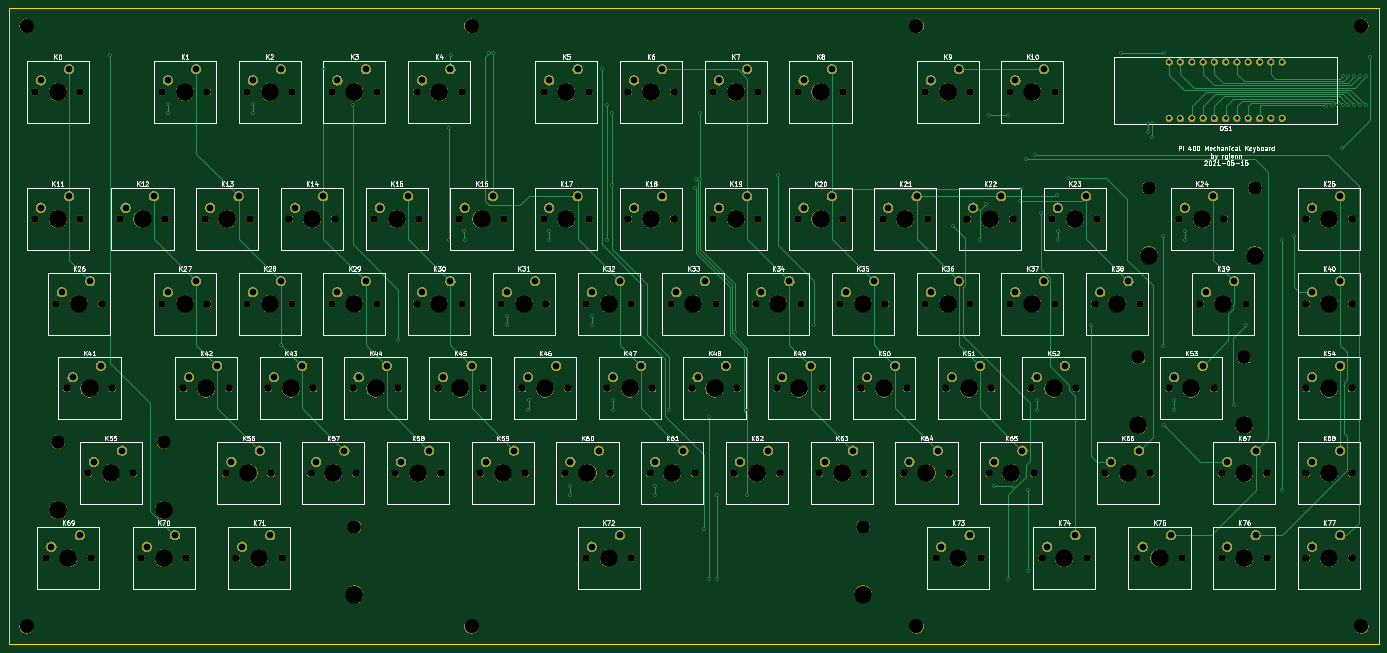
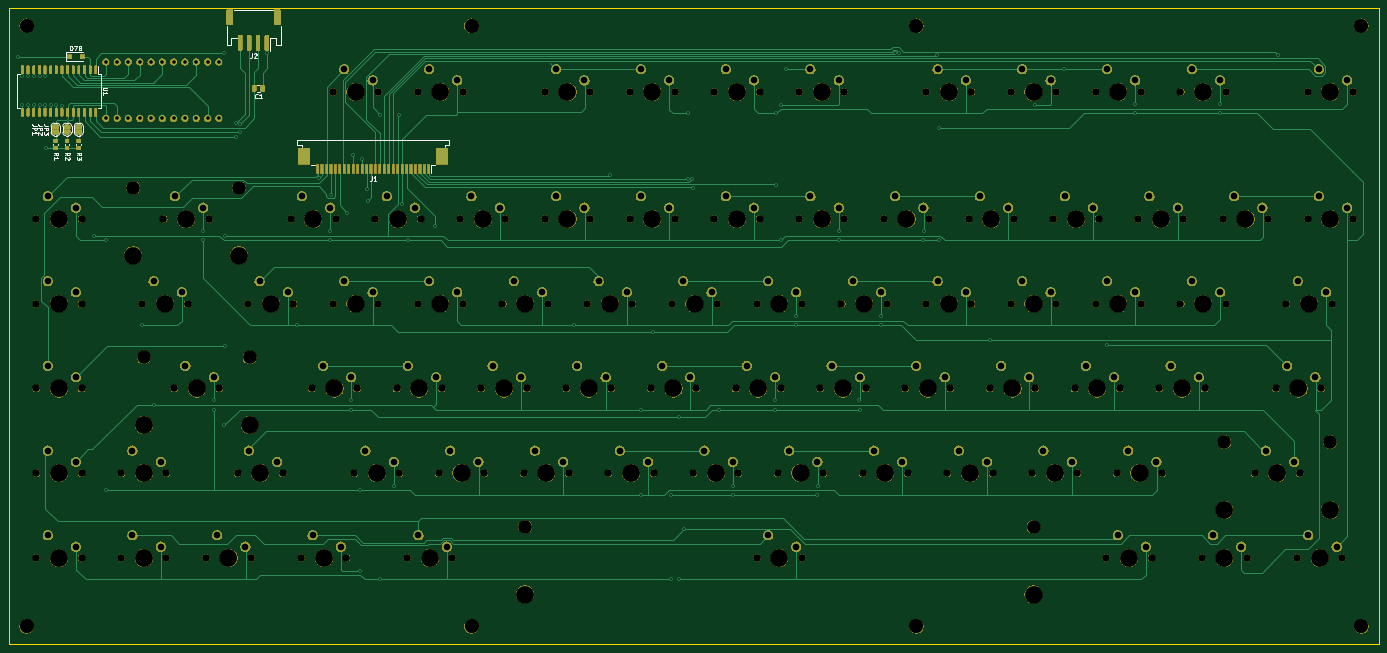
Circuit board: 10 layer files. Board 308.0 x 143.0 mm.
- bottom_copper: keyboard-layout-tall-B_Cu.gbl (69499 bytes)
- bottom_mask: keyboard-layout-tall-B_Mask.gbs (504066 bytes)
- paste: keyboard-layout-tall-B_Paste.gbp (16611 bytes)
- bottom_silk: keyboard-layout-tall-B_SilkS.gbo (54844 bytes)
- outline: keyboard-layout-tall-Edge_Cuts.gm1 (769 bytes)
- top_copper: keyboard-layout-tall-F_Cu.gtl (24227 bytes)
- top_mask: keyboard-layout-tall-F_Mask.gts (441734 bytes)
- paste: keyboard-layout-tall-F_Paste.gtp (522 bytes)
- top_silk: keyboard-layout-tall-F_SilkS.gto (107454 bytes)
- drill: keyboard-layout-tall.drl (9696 bytes)

=== bottom_copper: keyboard-layout-tall-B_Cu.gbl (69499 bytes, source omitted) ===
=== bottom_mask: keyboard-layout-tall-B_Mask.gbs (504066 bytes, source omitted) ===
=== paste: keyboard-layout-tall-B_Paste.gbp (16611 bytes, source omitted) ===
=== bottom_silk: keyboard-layout-tall-B_SilkS.gbo (54844 bytes, source omitted) ===
=== outline: keyboard-layout-tall-Edge_Cuts.gm1 ===
G04 #@! TF.GenerationSoftware,KiCad,Pcbnew,(5.1.6)-1*
G04 #@! TF.CreationDate,2021-05-15T00:46:41-04:00*
G04 #@! TF.ProjectId,keyboard-layout-tall,6b657962-6f61-4726-942d-6c61796f7574,rev?*
G04 #@! TF.SameCoordinates,Original*
G04 #@! TF.FileFunction,Profile,NP*
%FSLAX46Y46*%
G04 Gerber Fmt 4.6, Leading zero omitted, Abs format (unit mm)*
G04 Created by KiCad (PCBNEW (5.1.6)-1) date 2021-05-15 00:46:41*
%MOMM*%
%LPD*%
G01*
G04 APERTURE LIST*
G04 #@! TA.AperFunction,Profile*
%ADD10C,0.050000*%
G04 #@! TD*
G04 APERTURE END LIST*
D10*
X34000000Y-194000000D02*
X34000000Y-51000000D01*
X342000000Y-194000000D02*
X34000000Y-194000000D01*
X342000000Y-51000000D02*
X342000000Y-194000000D01*
X34000000Y-51000000D02*
X342000000Y-51000000D01*
M02*

=== top_copper: keyboard-layout-tall-F_Cu.gtl (24227 bytes, source omitted) ===
=== top_mask: keyboard-layout-tall-F_Mask.gts (441734 bytes, source omitted) ===
=== paste: keyboard-layout-tall-F_Paste.gtp ===
G04 #@! TF.GenerationSoftware,KiCad,Pcbnew,(5.1.6)-1*
G04 #@! TF.CreationDate,2021-05-15T00:46:41-04:00*
G04 #@! TF.ProjectId,keyboard-layout-tall,6b657962-6f61-4726-942d-6c61796f7574,rev?*
G04 #@! TF.SameCoordinates,Original*
G04 #@! TF.FileFunction,Paste,Top*
G04 #@! TF.FilePolarity,Positive*
%FSLAX46Y46*%
G04 Gerber Fmt 4.6, Leading zero omitted, Abs format (unit mm)*
G04 Created by KiCad (PCBNEW (5.1.6)-1) date 2021-05-15 00:46:41*
%MOMM*%
%LPD*%
G01*
G04 APERTURE LIST*
G04 APERTURE END LIST*
M02*

=== top_silk: keyboard-layout-tall-F_SilkS.gto (107454 bytes, source omitted) ===
=== drill: keyboard-layout-tall.drl (9696 bytes, source omitted) ===
